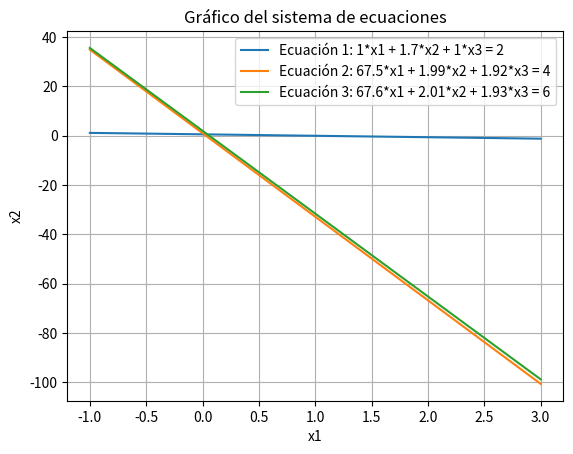

Recreate this plot in Python.
import numpy as np
import matplotlib.pyplot as plt

# Definir el rango de valores para x1
x1 = np.linspace(-1, 3, 100)

# Fijar x3 = 1
x3 = 1

# Primera ecuación: 1*x1 + 1.7*x2 + 1*x3 = b1
b1 = 2  # Supongamos b1 = 2
x2_1 = (b1 - 1*x1 - 1*x3) / 1.7

# Segunda ecuación: 67.5*x1 + 1.99*x2 + 1.92*x3 = b2
b2 = 4  # Supongamos b2 = 4
x2_2 = (b2 - 67.5*x1 - 1.92*x3) / 1.99

# Tercera ecuación: 67.6*x1 + 2.01*x2 + 1.93*x3 = b3
b3 = 6  # Supongamos b3 = 6
x2_3 = (b3 - 67.6*x1 - 1.93*x3) / 2.01

# Graficar las tres rectas
plt.plot(x1, x2_1, label='Ecuación 1: 1*x1 + 1.7*x2 + 1*x3 = 2')
plt.plot(x1, x2_2, label='Ecuación 2: 67.5*x1 + 1.99*x2 + 1.92*x3 = 4')
plt.plot(x1, x2_3, label='Ecuación 3: 67.6*x1 + 2.01*x2 + 1.93*x3 = 6')

# Añadir etiquetas y leyenda
plt.xlabel('x1')
plt.ylabel('x2')
plt.legend()
plt.grid(True)
plt.title('Gráfico del sistema de ecuaciones')

# Mostrar la gráfica
plt.show()
